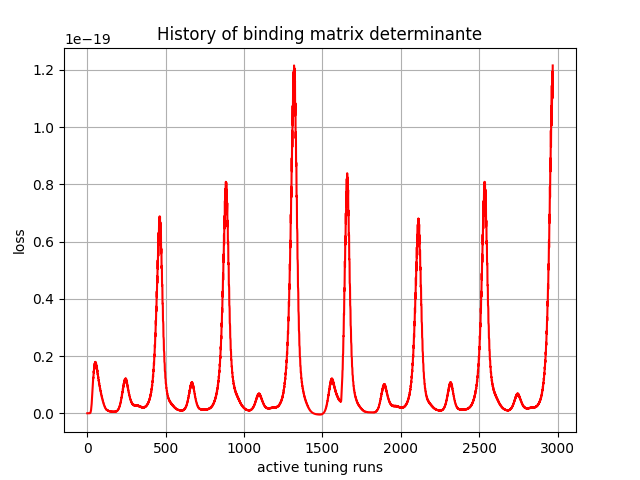

Values plotted in this chart, from the file beside it:
, 0
0, -0.0
1, -0.0
2, 1.11e-43
3, 4.80027e-39
4, 1.3006024e-35
5, 4.5542718e-33
6, 3.2187224e-31
7, 1.19294456e-29
8, 2.168196e-28
9, 1.9106783e-27
10, 1.4445733e-26
11, 7.916479e-26
12, 2.8908552e-25
13, 1.0577582e-24
14, 3.2303556e-24
15, 7.410999e-24
16, 1.814392e-23
17, 3.9543347e-23
18, 6.88282e-23
19, 1.3156905e-22
20, 2.3141695e-22
21, 3.356425e-22
22, 5.428408e-22
23, 8.236787e-22
24, 1.0607506e-21
25, 1.5335859e-21
26, 2.104586e-21
27, 2.4735156e-21
28, 3.2808237e-21
29, 4.164155e-21
30, 4.5842192e-21
31, 5.7098444e-21
32, 6.844619e-21
33, 7.16916e-21
34, 8.5099485e-21
35, 9.759853e-21
36, 9.843131e-21
37, 1.1259558e-20
38, 1.2480429e-20
39, 1.2240894e-20
40, 1.3615732e-20
41, 1.472402e-20
42, 1.4182911e-20
43, 1.5491125e-20
44, 1.6461687e-20
45, 1.5556644e-20
46, 1.6682961e-20
47, 1.7462852e-20
48, 1.6300305e-20
49, 1.7278344e-20
50, 1.7887073e-20
51, 1.6596718e-20
52, 1.745427e-20
53, 1.7969014e-20
54, 1.651515e-20
55, 1.7216784e-20
56, 1.756648e-20
57, 1.6046171e-20
58, 1.6608706e-20
59, 1.6848354e-20
... 2,910 more rows
